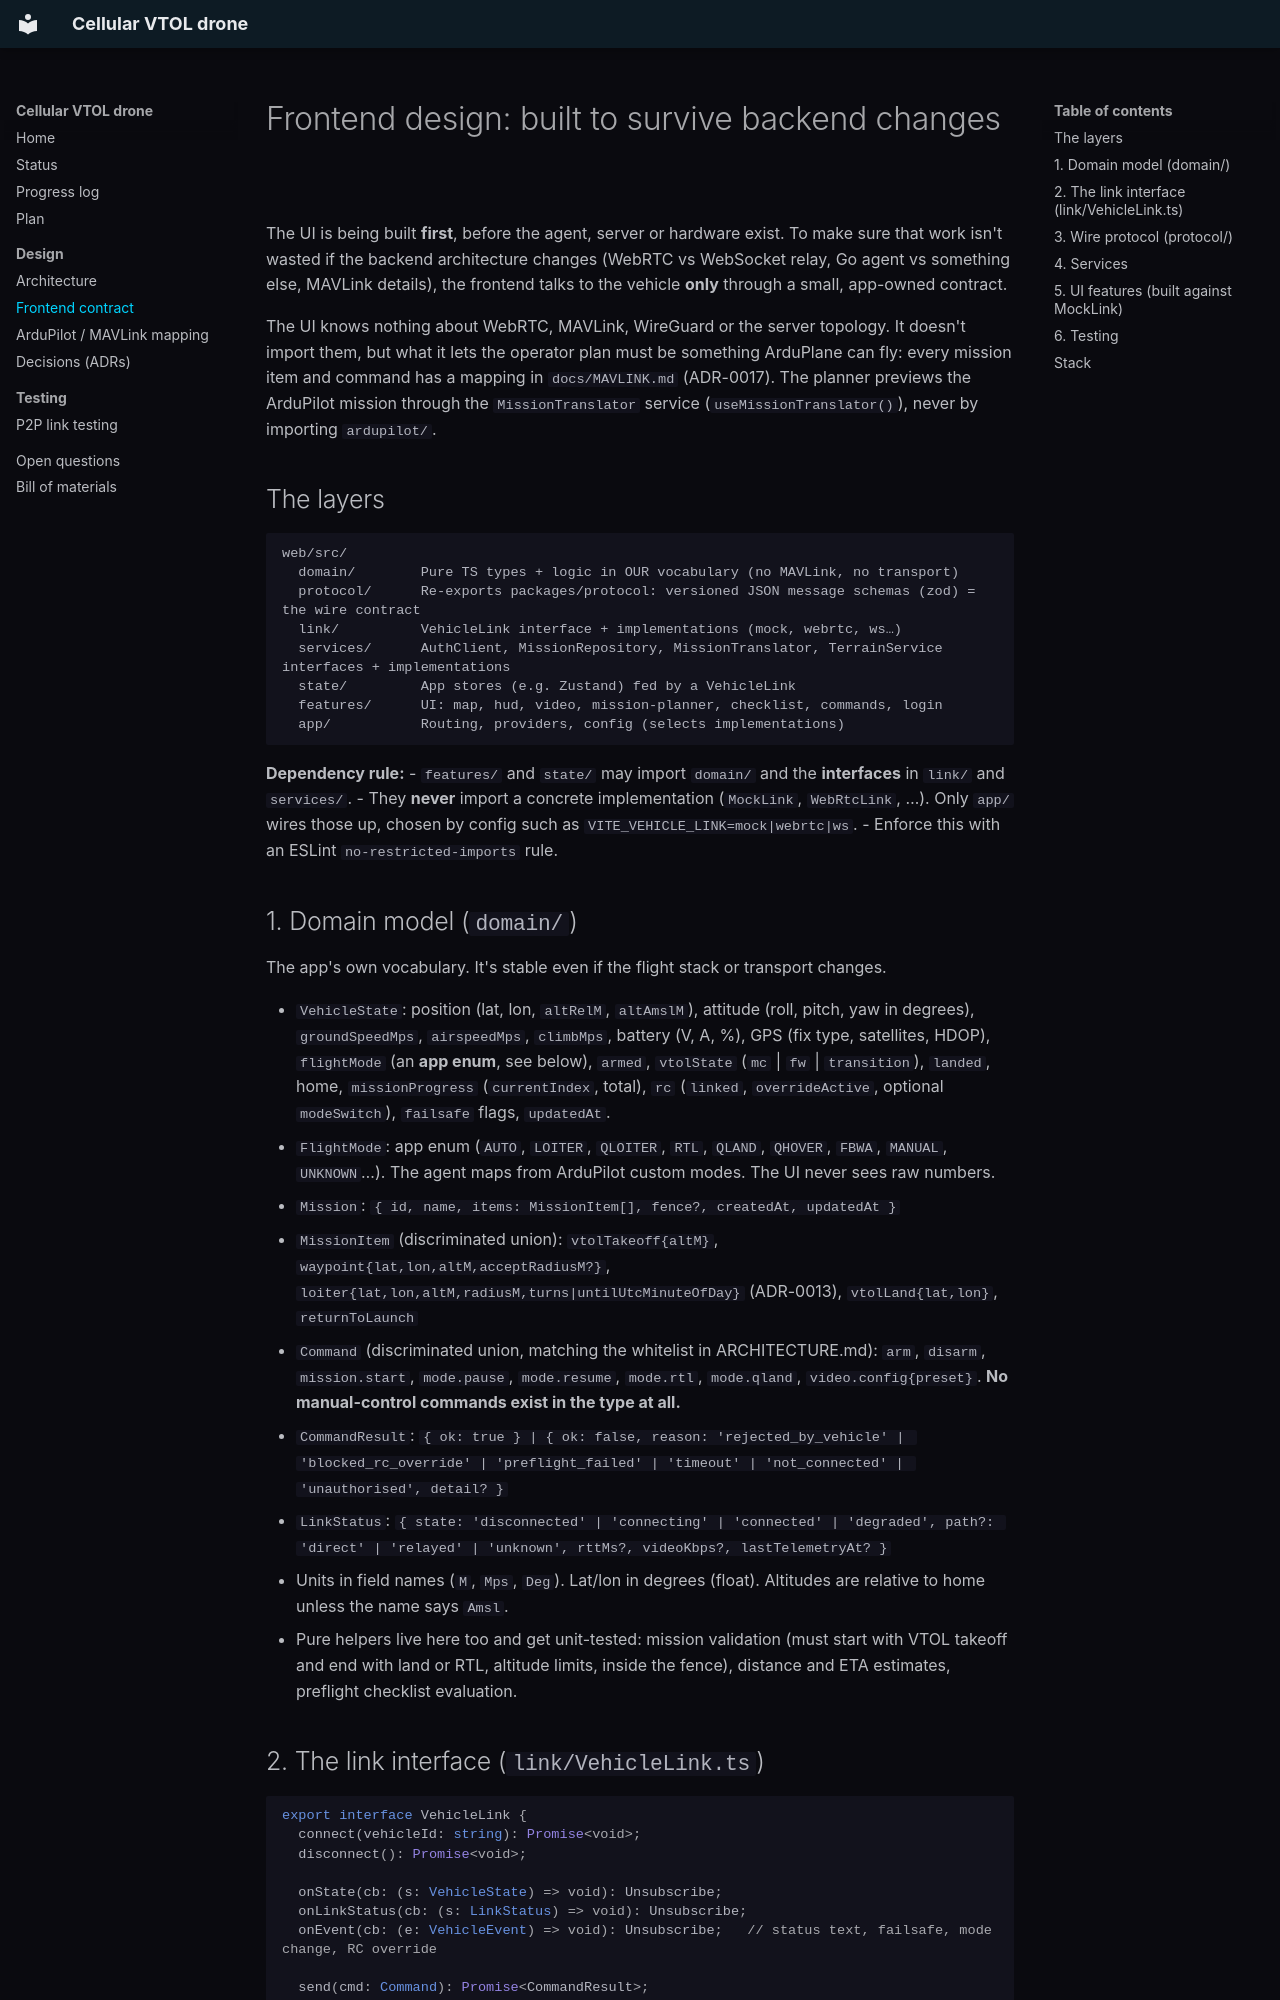

repository: Tawildoer/cellular-drone · page: FRONTEND/index.html · generator: mkdocs

# Frontend design: built to survive backend changes

The UI is being built **first**, before the agent, server or hardware exist. To make sure that work isn't wasted if the backend architecture changes (WebRTC vs WebSocket relay, Go agent vs something else, MAVLink details), the frontend talks to the vehicle **only** through a small, app-owned contract.

The UI knows nothing about WebRTC, MAVLink, WireGuard or the server topology. It doesn't import them, but what it lets the operator plan must be something ArduPlane can fly: every mission item and command has a mapping in `docs/MAVLINK.md` (ADR-0017). The planner previews the ArduPilot mission through the `MissionTranslator` service (`useMissionTranslator()`), never by importing `ardupilot/`.

## The layers

```
web/src/
  domain/        Pure TS types + logic in OUR vocabulary (no MAVLink, no transport)
  protocol/      Re-exports packages/protocol: versioned JSON message schemas (zod) = the wire contract
  link/          VehicleLink interface + implementations (mock, webrtc, ws…)
  services/      AuthClient, MissionRepository, MissionTranslator, TerrainService interfaces + implementations
  state/         App stores (e.g. Zustand) fed by a VehicleLink
  features/      UI: map, hud, video, mission-planner, checklist, commands, login
  app/           Routing, providers, config (selects implementations)
```

**Dependency rule:**
- `features/` and `state/` may import `domain/` and the **interfaces** in `link/` and `services/`.
- They **never** import a concrete implementation (`MockLink`, `WebRtcLink`, …). Only `app/` wires those up, chosen by config such as `VITE_VEHICLE_LINK=mock|webrtc|ws`.
- Enforce this with an ESLint `no-restricted-imports` rule.

## 1. Domain model (`domain/`)
The app's own vocabulary. It's stable even if the flight stack or transport changes.

- `VehicleState`: position (lat, lon, `altRelM`, `altAmslM`), attitude (roll, pitch, yaw in degrees), `groundSpeedMps`, `airspeedMps`, `climbMps`, battery (V, A, %), GPS (fix type, satellites, HDOP), `flightMode` (an **app enum**, see below), `armed`, `vtolState` (`mc` | `fw` | `transition`), `landed`, home, `missionProgress` (`currentIndex`, total), `rc` (`linked`, `overrideActive`, optional `modeSwitch`), `failsafe` flags, `updatedAt`.
- `FlightMode`: app enum (`AUTO`, `LOITER`, `QLOITER`, `RTL`, `QLAND`, `QHOVER`, `FBWA`, `MANUAL`, `UNKNOWN`…). The agent maps from ArduPilot custom modes. The UI never sees raw numbers.
- `Mission`: `{ id, name, items: MissionItem[], fence?, createdAt, updatedAt }`
- `MissionItem` (discriminated union): `vtolTakeoff{altM}`, `waypoint{lat,lon,altM,acceptRadiusM?}`, `loiter{lat,lon,altM,radiusM,turns|untilUtcMinuteOfDay}` (ADR-0013), `vtolLand{lat,lon}`, `returnToLaunch`
- `Command` (discriminated union, matching the whitelist in ARCHITECTURE.md): `arm`, `disarm`, `mission.start`, `mode.pause`, `mode.resume`, `mode.rtl`, `mode.qland`, `video.config{preset}`. **No manual-control commands exist in the type at all.**
- `CommandResult`: `{ ok: true } | { ok: false, reason: 'rejected_by_vehicle' | 'blocked_rc_override' | 'preflight_failed' | 'timeout' | 'not_connected' | 'unauthorised', detail? }`
- `LinkStatus`: `{ state: 'disconnected' | 'connecting' | 'connected' | 'degraded', path?: 'direct' | 'relayed' | 'unknown', rttMs?, videoKbps?, lastTelemetryAt? }`
- Units in field names (`M`, `Mps`, `Deg`). Lat/lon in degrees (float). Altitudes are relative to home unless the name says `Amsl`.
- Pure helpers live here too and get unit-tested: mission validation (must start with VTOL takeoff and end with land or RTL, altitude limits, inside the fence), distance and ETA estimates, preflight checklist evaluation.
